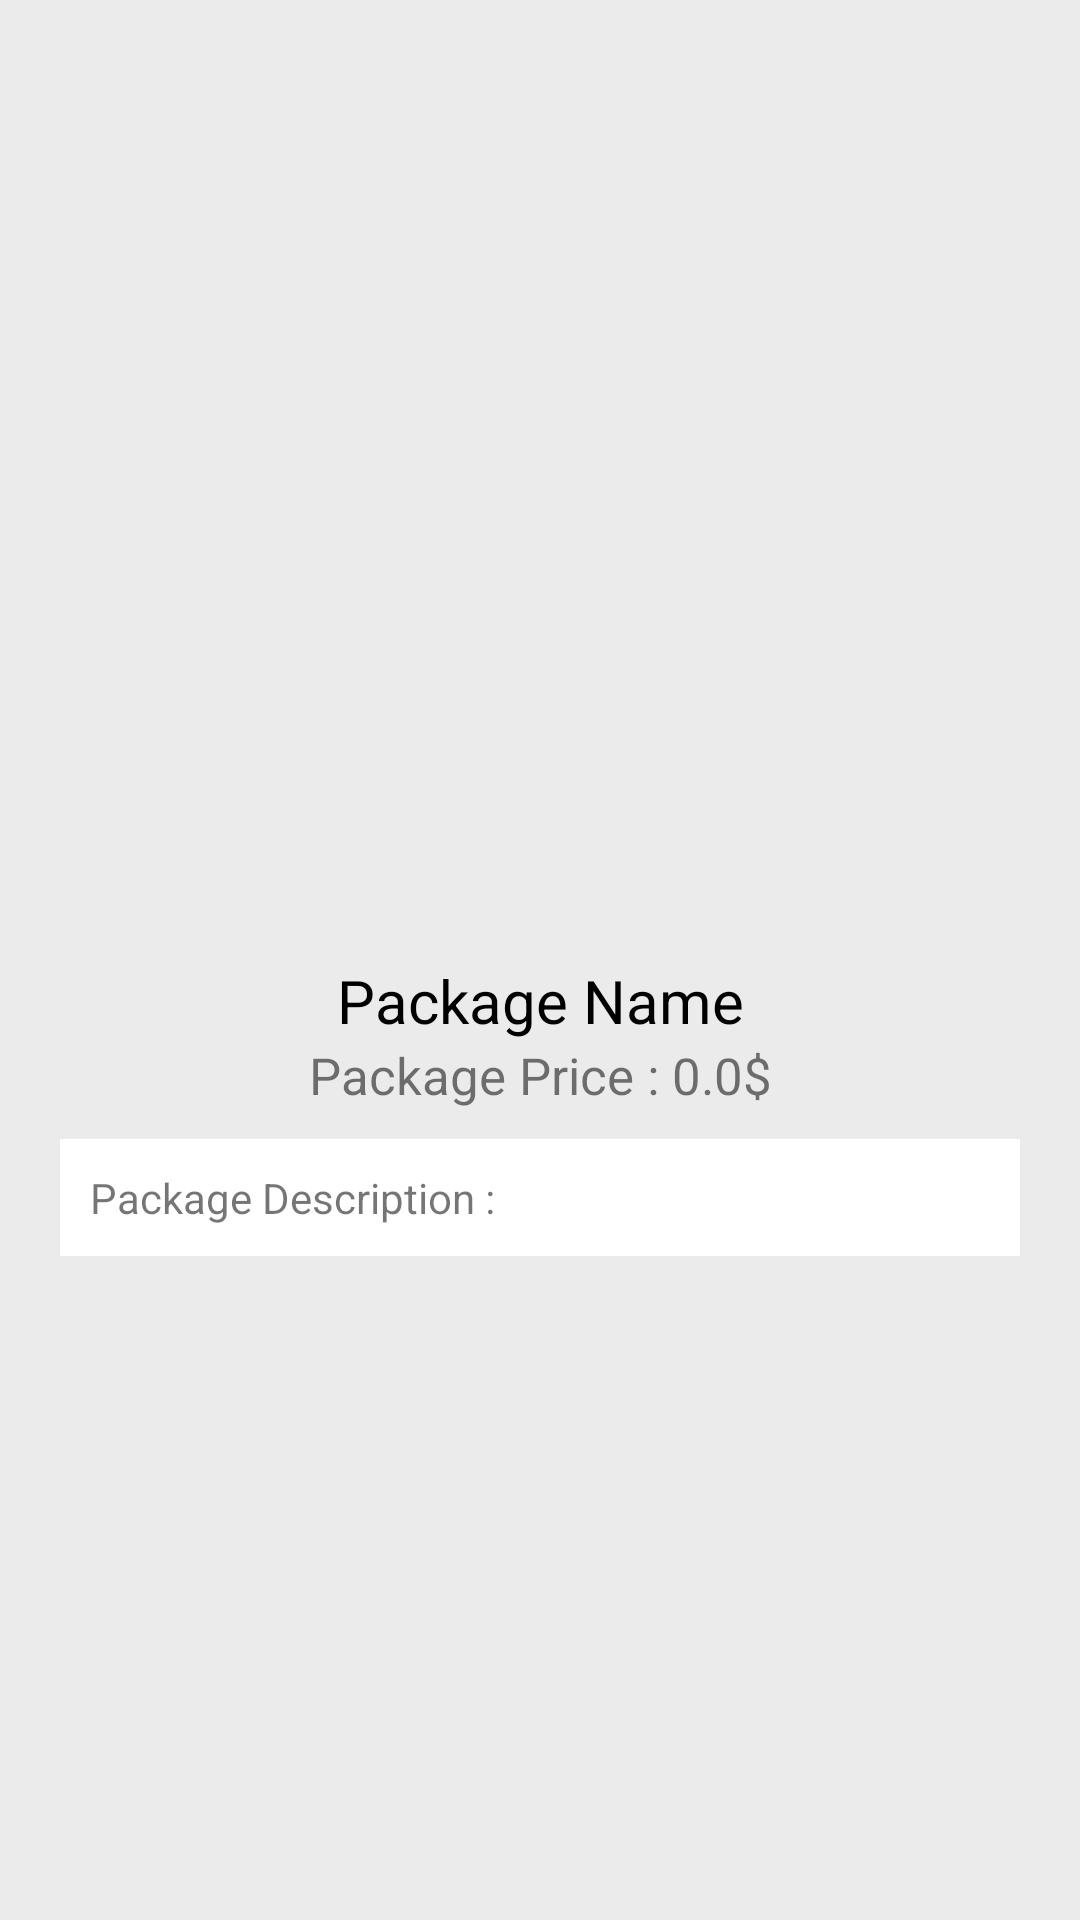

Here is an Android app screen rendered from its layout file. Give the layout XML and the strings, colors and styles it references.
<!-- AndroidManifest.xml: application theme Theme.CashCarry -->
<!-- res/layout/activity_package_details.xml -->
<?xml version="1.0" encoding="utf-8"?>
<RelativeLayout xmlns:android="http://schemas.android.com/apk/res/android"
    xmlns:app="http://schemas.android.com/apk/res-auto"
    xmlns:tools="http://schemas.android.com/tools"
    android:layout_width="match_parent"
    android:layout_height="match_parent"
    android:background="@color/mainBG"
    tools:context=".PackageDetails">


    <ScrollView
        android:layout_width="match_parent"
        android:layout_height="match_parent"
        android:layout_above="@id/tool"
        android:padding="20dp">

        <LinearLayout
            android:layout_width="match_parent"
            android:layout_height="wrap_content"
            android:gravity="center"
            android:orientation="vertical">

            <ImageView
                android:layout_width="300dp"
                android:layout_height="300dp"
                android:src="@drawable/makeup"
                android:textAlignment="center" />


            <TextView
                android:id="@+id/item_title"
                android:layout_width="match_parent"
                android:layout_height="wrap_content"
                android:text="Package Name"
                android:textAlignment="center"
                android:textColor="@color/black"
                android:textSize="20dp" />

            <TextView
                android:id="@+id/item_price"
                android:layout_width="match_parent"
                android:layout_height="wrap_content"
                android:layout_marginBottom="10dp"
                android:text="Package Price : 0.0$"
                android:textAlignment="center"
                android:textSize="17dp" />

            <TextView
                android:id="@+id/item_description"
                android:layout_width="match_parent"
                android:layout_height="wrap_content"
                android:background="@color/white"
                android:padding="10dp"
                android:text="Package Description : " />

        </LinearLayout>

    </ScrollView>



    <LinearLayout
        android:id="@+id/tool"
        android:layout_width="match_parent"
        android:layout_height="wrap_content"
        android:orientation="vertical"
        android:gravity="center"
        android:layout_alignParentBottom="true"
        >

        <LinearLayout
            android:id="@+id/l1"
            android:layout_width="match_parent"
            android:layout_height="match_parent"
            android:gravity="center"
            android:visibility="gone">

            <Button
                android:id="@+id/edit_item"
                android:layout_width="150dp"
                android:layout_height="wrap_content"
                android:text="Edit Item"
                android:layout_marginRight="10dp"
                />
            <Button
                android:id="@+id/delete_item"
                android:layout_width="150dp"
                android:layout_height="wrap_content"
                android:text="Delete Item"
                android:textColor="@color/white"
                android:backgroundTint="#BD1010"
                android:layout_marginLeft="10dp"
                />
        </LinearLayout>

        <Button
            android:id="@+id/order_now"
            android:layout_width="match_parent"
            android:layout_height="wrap_content"
            android:text="Order Now"
            android:layout_marginLeft="20dp"
            android:layout_marginRight="20dp"
            android:layout_marginBottom="2dp"
            android:layout_marginTop="2dp"
            android:visibility="gone"
            />


    </LinearLayout>



</RelativeLayout>
<!-- resources referenced by this layout -->
<resources>
  <color name="black">#FF000000</color>
  <color name="mainBG">#EBEBEB</color>
  <color name="white">#FFFFFFFF</color>
  <style name="Theme.CashCarry" parent="Theme.MaterialComponents.DayNight.NoActionBar">
          
          <item name="colorPrimary">@color/purple_500</item>
          <item name="colorPrimaryVariant">@color/purple_700</item>
          <item name="colorOnPrimary">@color/white</item>
          
          <item name="colorSecondary">@color/teal_200</item>
          <item name="colorSecondaryVariant">@color/teal_700</item>
          <item name="colorOnSecondary">@color/black</item>
          
          <item name="android:statusBarColor" tools:targetApi="l">?attr/colorPrimaryVariant</item>
          
      </style>
  <color name="purple_500">#5CAA17</color>
  <color name="purple_700">#C8B59C</color>
  <color name="teal_200">#FF03DAC5</color>
  <color name="teal_700">#FF018786</color>
</resources>
